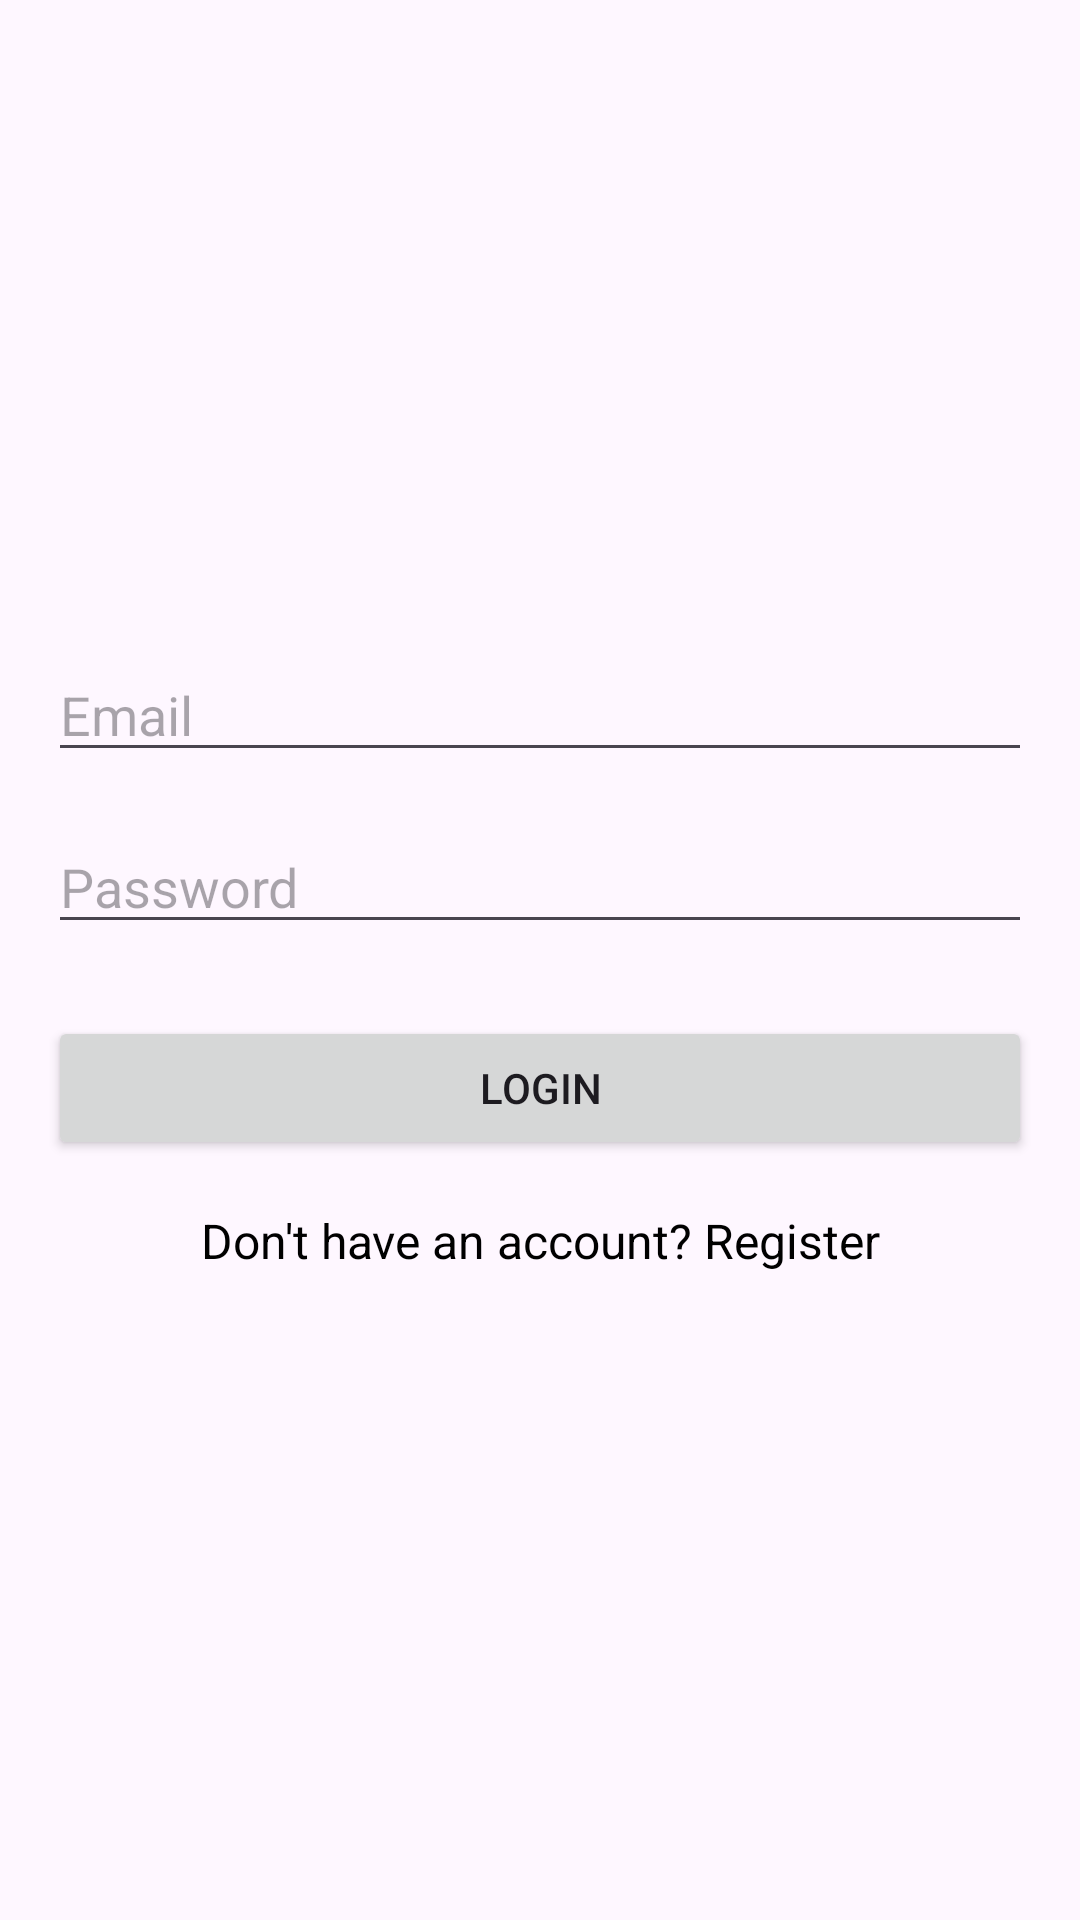

Layout XML and referenced resources for this Android screen:
<!-- AndroidManifest.xml: application theme Theme.WeatherMapApp -->
<!-- res/layout/activity_login.xml -->
<?xml version="1.0" encoding="utf-8"?>
<androidx.constraintlayout.widget.ConstraintLayout xmlns:android="http://schemas.android.com/apk/res/android"
    xmlns:app="http://schemas.android.com/apk/res-auto"
    xmlns:tools="http://schemas.android.com/tools"
    android:layout_width="match_parent"
    android:layout_height="match_parent"
    android:padding="16dp"
    tools:context=".ui.auth.LoginActivity">

    <EditText
        android:id="@+id/etEmail"
        android:layout_width="0dp"
        android:layout_height="wrap_content"
        android:layout_marginTop="200dp"
        android:hint="@string/email"
        android:inputType="textEmailAddress"
        app:layout_constraintEnd_toEndOf="parent"
        app:layout_constraintStart_toStartOf="parent"
        app:layout_constraintTop_toTopOf="parent" />

    <EditText
        android:id="@+id/etPassword"
        android:layout_width="0dp"
        android:layout_height="wrap_content"
        android:layout_marginTop="16dp"
        android:hint="@string/password"
        android:inputType="textPassword"
        app:layout_constraintEnd_toEndOf="parent"
        app:layout_constraintStart_toStartOf="parent"
        app:layout_constraintTop_toBottomOf="@id/etEmail" />

    <Button
        android:id="@+id/btnLogin"
        android:layout_width="0dp"
        android:layout_height="wrap_content"
        android:layout_marginTop="24dp"
        android:text="@string/login"
        app:layout_constraintEnd_toEndOf="parent"
        app:layout_constraintStart_toStartOf="parent"
        app:layout_constraintTop_toBottomOf="@id/etPassword" />

    <TextView
        android:id="@+id/tvGoToRegister"
        android:layout_width="wrap_content"
        android:layout_height="wrap_content"
        android:layout_marginTop="16dp"
        android:text="@string/dont_have_account"
        android:textColor="@color/black"
        android:textSize="16sp"
        app:layout_constraintEnd_toEndOf="parent"
        app:layout_constraintStart_toStartOf="parent"
        app:layout_constraintTop_toBottomOf="@id/btnLogin" />

</androidx.constraintlayout.widget.ConstraintLayout>
<!-- resources referenced by this layout -->
<resources>
  <string name="dont_have_account">Don\'t have an account? Register</string>
  <string name="email">Email</string>
  <string name="login">Login</string>
  <string name="password">Password</string>
  <style name="Theme.WeatherMapApp" parent="Base.Theme.WeatherMapApp" />
  <style name="Base.Theme.WeatherMapApp" parent="Theme.Material3.DayNight.NoActionBar">
          
          
      </style>
  <!-- not gathered from this repository: default colours our renderer supplied (Android Studio template values) -->
  <color name="black">#FF000000</color>
</resources>
